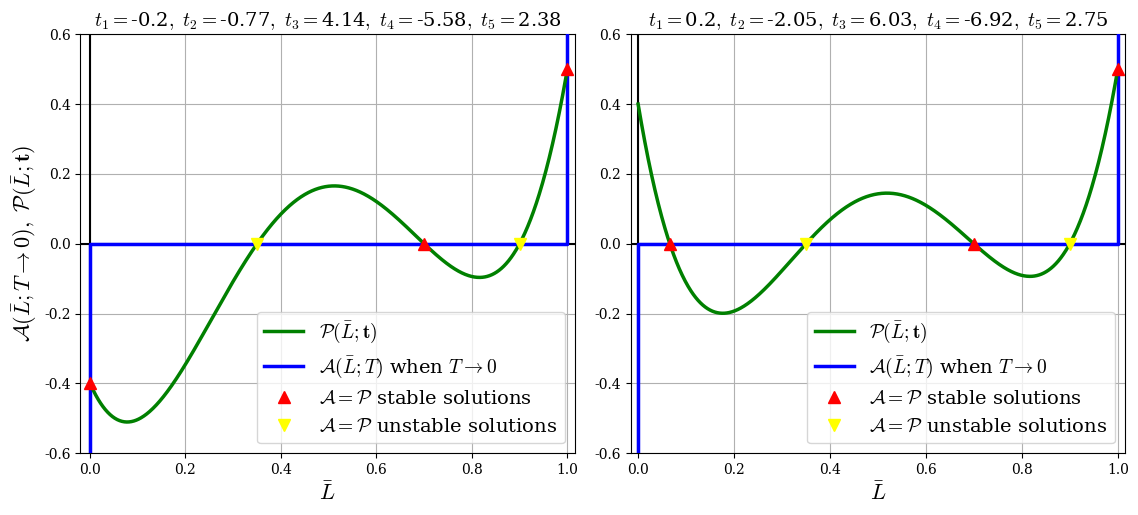

The script that saved this image: (Note: this script raises an exception after producing the figure.)
######################################
# This script demonstrates graphical # 
# analysis for models of odd orders. #
######################################
import matplotlib
matplotlib.rcParams['font.family']='serif'
matplotlib.rcParams['mathtext.fontset']='cm'

import numpy as np
import matplotlib.pyplot as plt
from scipy.optimize import fsolve

fig, axs = plt.subplots(nrows=1, ncols=2, figsize=(23/2, 10.5/2))

degree = 5-1

x_artanh = [0, 0, 1, 1]
y_artanh = [-100, 0, 0, 100]

x = np.array([0, 0.35, 0.7, 0.9, 1])
y = np.array([-.4, 0, 0, 0, .5])

p = np.polyfit(x, y, degree)

axs[0].set_xlim([-.02, 1.015])
axs[0].set_ylim([-.6, 0.6])
title = r"$ t_1=$" + str(round(p[4]/2,2)) + r"$,\  t_2=$" + str(round(p[3]/(2*2),2)) + r"$,\  t_3=$" + str(round(p[2]/(2*3),2)) + r"$,\  t_4=$" + str(round(p[1]/(2*4),2)) + r"$,\  t_5=$" + str(round(p[0]/(2*5),2))
axs[0].set_xlabel(r'$\bar L$', fontsize=16)
axs[0].set_ylabel(r'${\cal A}(\bar L; T\to 0),\ {\cal P}(\bar L;\bf t)$', fontsize=16)
axs[0].axhline(0, color='black')
axs[0].axvline(0, color='black')
X = np.arange(0, 1, .001)

t = []
for i in range(0,5):
    t.append(p[5-i-1]/(i+1))

def P(L):
    s=0
    for i in range(degree+1):
        s += p[i]*L**(degree-i)
    return s

axs[0].plot(X, P(X), color='green', zorder=11, linewidth=2.5, label=r'${\cal P}(\bar L; \bf t)$')
axs[0].plot(x_artanh, y_artanh, color='blue', zorder=10, linewidth=2.5, label=r'${\cal A}(\bar L;T)$' + ' when ' + r'$T\to 0$')

axs[0].plot(x[0:5:2], y[0:5:2], marker='^', linestyle='none', color='red', markersize=8, label=r'${\cal A}={\cal P}$' + ' stable solutions', zorder=11)
axs[0].plot(x[1:5:2], y[1:5:2], marker='v', linestyle='none', color='yellow', markersize=8, label=r'${\cal A}={\cal P}$' + ' unstable solutions', zorder=11)

axs[0].legend(loc='lower right', fontsize=14)
axs[0].set_title(title, fontsize=14)
axs[0].grid()
####################################################################################
degree = 5-1

x_artanh = [0, 0, 1, 1]
y_artanh = [-100, 0, 0, 100]

x = np.array([0, 0.35, 0.7, 0.9, 1])
y = np.array([.4, 0, 0, 0, .5])

p = np.polyfit(x, y, degree)

axs[1].set_xlim([-.015, 1.015])
axs[1].set_ylim([-.6, 0.6])
title = r"$ t_1=$" + str(round(p[4]/2,2)) + r"$,\  t_2=$" + str(round(p[3]/(2*2),2)) + r"$,\  t_3=$" + str(round(p[2]/(2*3),2)) + r"$,\  t_4=$" + str(round(p[1]/(2*4),2)) + r"$,\  t_5=$" + str(round(p[0]/(2*5),2))
axs[1].set_xlabel(r'$\bar L$', fontsize=16)
axs[1].set_label(r'${\cal A}(\bar L),\ {\cal P}(\bar L)$')
axs[1].axhline(0, color='black')
axs[1].axvline(0, color='black')
X = np.arange(0, 1, .001)

t = []
for i in range(0,5):
    t.append(p[5-i-1]/(i+1))

def P(L):
    s=0
    for i in range(degree+1):
        s += p[i]*L**(degree-i)
    return s
axs[1].plot(X, P(X), color='green', zorder=11, linewidth=2.5, label=r'${\cal P}(\bar L;\bf t)$')
axs[1].plot(x_artanh, y_artanh, color='blue', zorder=10, linewidth=2.5, label=r'${\cal A}(\bar L; T)$' + ' when ' + r'$T\to 0$')

x[0] = fsolve(P, .065)[0]
y[0] = 0
axs[1].plot(x[0:5:2], y[0:5:2], marker='^', linestyle='none', color='red', markersize=8, label=r'${\cal A}={\cal P}$' + ' stable solutions', zorder=11)
axs[1].plot(x[1:5:2], y[1:5:2], marker='v', linestyle='none', color='yellow', markersize=8, label=r'${\cal A}={\cal P}$' + ' unstable solutions', zorder=11)

axs[1].legend(loc='lower right', fontsize=14)
axs[1].set_title(title, fontsize=14)
axs[1].grid()
plt.tight_layout()
plt.savefig('../figures/odd_order_GA.png', dpi=300)
plt.show()
plt.close()
